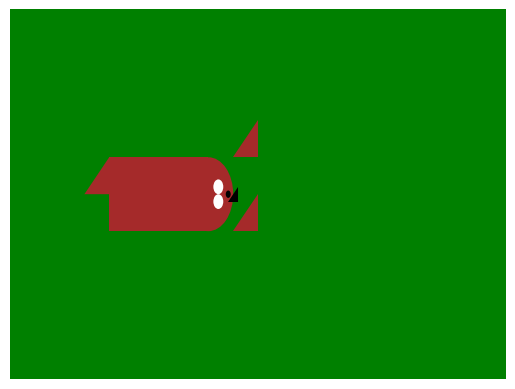

Python code for this plot:
import matplotlib.pyplot as plt

# 创建一个画布
fig, ax = plt.subplots()

# 绘制草原
grass = plt.Rectangle((0, 0), 100, 50, fc='green')
ax.add_patch(grass)

# 绘制狗的身体
body = plt.Rectangle((20, 20), 20, 10, fc='brown')
ax.add_patch(body)

# 绘制狗的头部
head = plt.Circle((40, 25), 5, fc='brown')
ax.add_patch(head)

# 绘制狗的耳朵
ear1 = plt.Polygon([[45, 30], [50, 30], [50, 35]], fc='brown')
ax.add_patch(ear1)

ear2 = plt.Polygon([[45, 20], [50, 20], [50, 25]], fc='brown')
ax.add_patch(ear2)

# 绘制狗的眼睛
eye1 = plt.Circle((42, 26), 1, fc='white')
ax.add_patch(eye1)

eye2 = plt.Circle((42, 24), 1, fc='white')
ax.add_patch(eye2)

# 绘制狗的鼻子
nose = plt.Circle((44, 25), 0.5, fc='black')
ax.add_patch(nose)

# 绘制狗的嘴巴
mouth = plt.Polygon([[44, 24], [46, 24], [46, 26]], fc='black')
ax.add_patch(mouth)

# 绘制狗的尾巴
tail = plt.Polygon([[20, 25], [15, 25], [20, 30]], fc='brown')
ax.add_patch(tail)

# 设置坐标轴范围
ax.set_xlim(0, 100)
ax.set_ylim(0, 50)

# 隐藏坐标轴
ax.axis('off')

# 显示绘制结果
plt.show()

